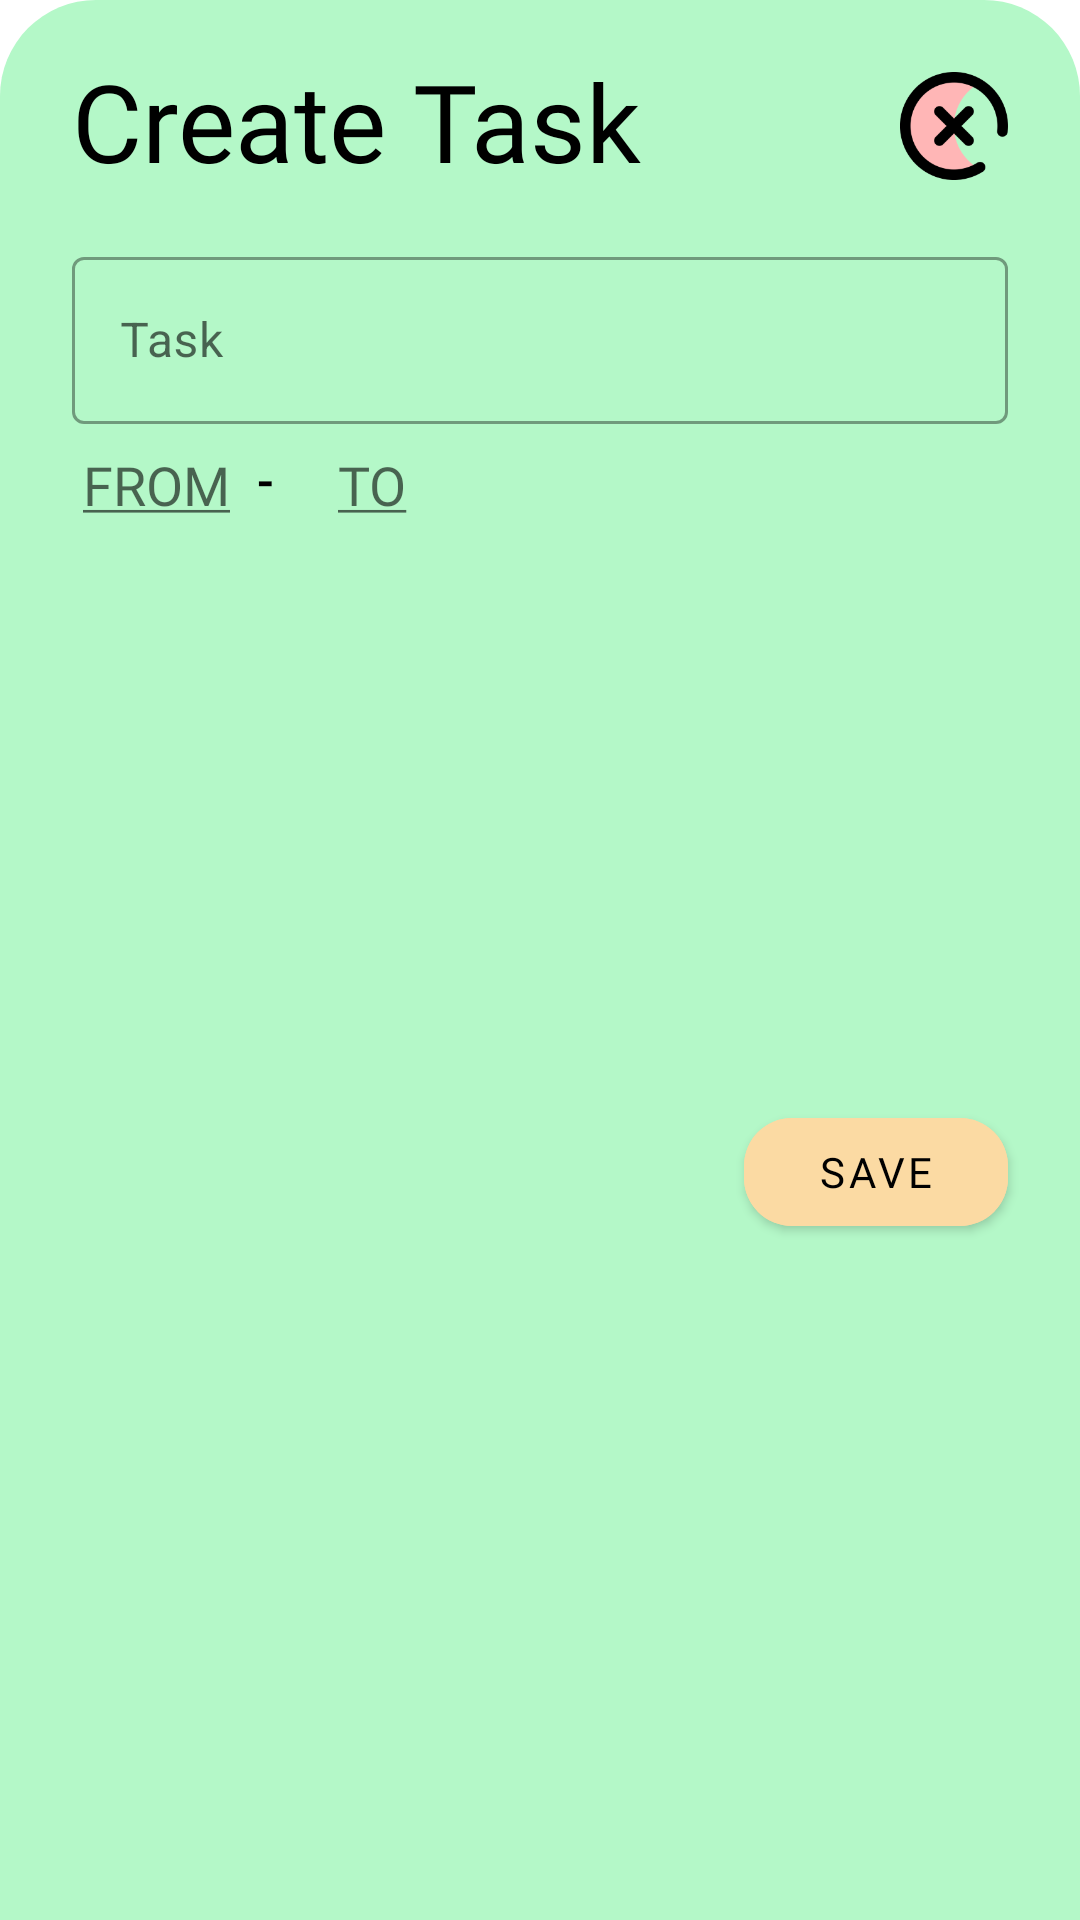

This screen was rendered from an Android layout file. Write that file and the resources it references.
<!-- AndroidManifest.xml: application theme Theme.JetPlanner -->
<!-- res/layout/bottom_sheet_create_task.xml -->
<?xml version="1.0" encoding="utf-8"?>
<androidx.constraintlayout.widget.ConstraintLayout xmlns:android="http://schemas.android.com/apk/res/android"
    xmlns:app="http://schemas.android.com/apk/res-auto"
    android:id="@+id/bottomSheet"
    android:layout_width="match_parent"
    android:layout_height="240dp"
    android:background="@drawable/rounded_corners"
    app:behavior_hideable="true"
    app:behavior_peekHeight="80dp"
    app:layout_behavior="com.google.android.material.bottomsheet.BottomSheetBehavior">

    <ImageView
        android:id="@+id/btm_img_btn_close"
        android:layout_width="36dp"
        android:layout_height="36dp"
        android:layout_marginTop="24dp"
        android:layout_marginEnd="24dp"
        android:scaleType="fitXY"
        android:src="@drawable/close"
        app:layout_constraintEnd_toEndOf="parent"
        app:layout_constraintTop_toTopOf="parent" />


    <androidx.appcompat.widget.AppCompatTextView
        android:id="@+id/btm_label_action_type"
        android:layout_width="wrap_content"
        android:layout_height="wrap_content"
        android:layout_marginStart="24dp"
        android:layout_marginTop="16dp"
        android:fontFamily="@font/poppins_regular"
        android:text="@string/create_task"
        android:textColor="@color/black"
        android:textSize="36sp"
        app:layout_constraintStart_toStartOf="parent"
        app:layout_constraintTop_toTopOf="parent" />


    <com.google.android.material.textfield.TextInputLayout
        android:id="@+id/edit_task_name"
        style="@style/Widget.MaterialComponents.TextInputLayout.OutlinedBox"
        android:layout_width="match_parent"
        android:layout_height="wrap_content"
        android:layout_marginStart="24dp"
        android:layout_marginTop="16dp"
        android:layout_marginEnd="24dp"
        android:hint="@string/task"
        app:layout_constraintEnd_toEndOf="parent"
        app:layout_constraintStart_toStartOf="parent"
        app:layout_constraintTop_toBottomOf="@id/btm_label_action_type">

        <com.google.android.material.textfield.TextInputEditText
            android:layout_width="match_parent"
            android:layout_height="wrap_content"
            android:maxLength="250"
            android:singleLine="true"
            android:textSize="16sp" />

    </com.google.android.material.textfield.TextInputLayout>


    <androidx.appcompat.widget.AppCompatTextView
        android:id="@+id/text_task_from"
        style="@style/Widget.MaterialComponents.TextInputLayout.OutlinedBox"
        android:layout_width="wrap_content"
        android:layout_height="wrap_content"
        android:layout_marginStart="24dp"
        android:layout_marginTop="8dp"
        android:fontFamily="@font/poppins_regular"
        android:gravity="center"
        android:hint="@string/from"
        android:textColor="@color/black"
        android:textSize="18sp"
        app:layout_constraintEnd_toStartOf="@+id/seperator"
        app:layout_constraintHorizontal_chainStyle="packed"
        app:layout_constraintStart_toStartOf="parent"
        app:layout_constraintTop_toBottomOf="@id/edit_task_name" />

    <androidx.appcompat.widget.AppCompatTextView
        android:id="@+id/seperator"
        style="@style/Widget.MaterialComponents.TextInputLayout.OutlinedBox"
        android:layout_width="16dp"
        android:layout_height="wrap_content"
        android:layout_marginTop="8dp"
        android:fontFamily="@font/poppins_regular"
        android:gravity="center"
        android:text="@string/separator_dash"
        android:textColor="@color/black"
        android:textSize="16sp"
        android:textStyle="bold"
        app:layout_constraintEnd_toStartOf="@+id/text_task_to"
        app:layout_constraintStart_toEndOf="@+id/text_task_from"
        app:layout_constraintTop_toBottomOf="@id/edit_task_name" />


    <androidx.appcompat.widget.AppCompatTextView
        android:id="@+id/text_task_to"
        style="@style/Widget.MaterialComponents.TextInputLayout.OutlinedBox"
        android:layout_width="wrap_content"
        android:layout_height="wrap_content"
        android:layout_marginTop="8dp"
        android:fontFamily="@font/poppins_regular"
        android:gravity="center"
        android:hint="@string/to"
        android:textColor="@color/black"
        android:textSize="18sp"
        app:layout_constraintStart_toEndOf="@+id/seperator"
        app:layout_constraintTop_toBottomOf="@id/edit_task_name" />


    <com.google.android.material.button.MaterialButton
        android:id="@+id/btm_btn_save"
        android:layout_width="wrap_content"
        android:layout_height="wrap_content"
        android:layout_margin="24dp"
        android:backgroundTint="@color/yellow"
        android:fontFamily="@font/poppins_regular"
        android:text="@string/save"
        android:textColor="@color/black"
        app:cornerRadius="16dp"
        app:layout_constraintBottom_toBottomOf="parent"
        app:layout_constraintEnd_toEndOf="parent"
        app:layout_constraintTop_toBottomOf="@id/edit_task_name" />


</androidx.constraintlayout.widget.ConstraintLayout>
<!-- resources referenced by this layout -->
<resources>
  <color name="black">#FF000000</color>
  <color name="yellow">#FBDAA3</color>
  <!-- drawable close: png bitmap (drawable, 7737 bytes) -->
  <!-- drawable rounded_corners (drawable) -->
  <?xml version="1.0" encoding="utf-8"?>
  <shape xmlns:android="http://schemas.android.com/apk/res/android"
      android:shape="rectangle">
      <corners
          android:topLeftRadius="32dp"
          android:topRightRadius="32dp" />
      <solid android:color="@color/green" />
  </shape>
  <string name="create_task">Create Task</string>
  <string name="from"><u>FROM</u></string>
  <string name="save">Save</string>
  <string name="separator_dash">-</string>
  <string name="task">Task</string>
  <string name="to"><u>TO</u></string>
  <style name="Theme.JetPlanner" parent="Theme.MaterialComponents.DayNight.NoActionBar">
          
          <item name="colorPrimary">@color/yellow_light</item>
          <item name="background">@color/yellow_light</item>
          <item name="colorPrimaryVariant">@color/yellow_light</item>
          <item name="colorOnPrimary">@color/white</item>
          
          <item name="colorSecondary">@color/green</item>
          <item name="colorSecondaryVariant">@color/green</item>
          <item name="colorOnSecondary">@color/black</item>
          
          <item name="android:statusBarColor" tools:targetApi="l">?attr/colorPrimaryVariant</item>
          
          <item name="bottomSheetDialogTheme">@style/CustomBottomSheetDialog</item>
      </style>
  <color name="green">#B4F8C8</color>
  <color name="yellow_light">#FBE7C6</color>
  <color name="white">#FFFFFFFF</color>
  <style name="CustomBottomSheetDialog" parent="@style/ThemeOverlay.MaterialComponents.BottomSheetDialog">
          <item name="bottomSheetStyle">@style/CustomBottomSheet</item>
      </style>
  <style name="CustomBottomSheet" parent="Widget.MaterialComponents.BottomSheet">
          <item name="shapeAppearanceOverlay">@style/CustomShapeAppearanceBottomSheetDialog</item>
      </style>
  <style name="CustomShapeAppearanceBottomSheetDialog" parent="">
          <item name="cornerFamily">rounded</item>
          <item name="cornerSizeTopRight">16dp</item>
          <item name="cornerSizeTopLeft">16dp</item>
          <item name="cornerSizeBottomRight">0dp</item>
          <item name="cornerSizeBottomLeft">0dp</item>
      </style>
</resources>
